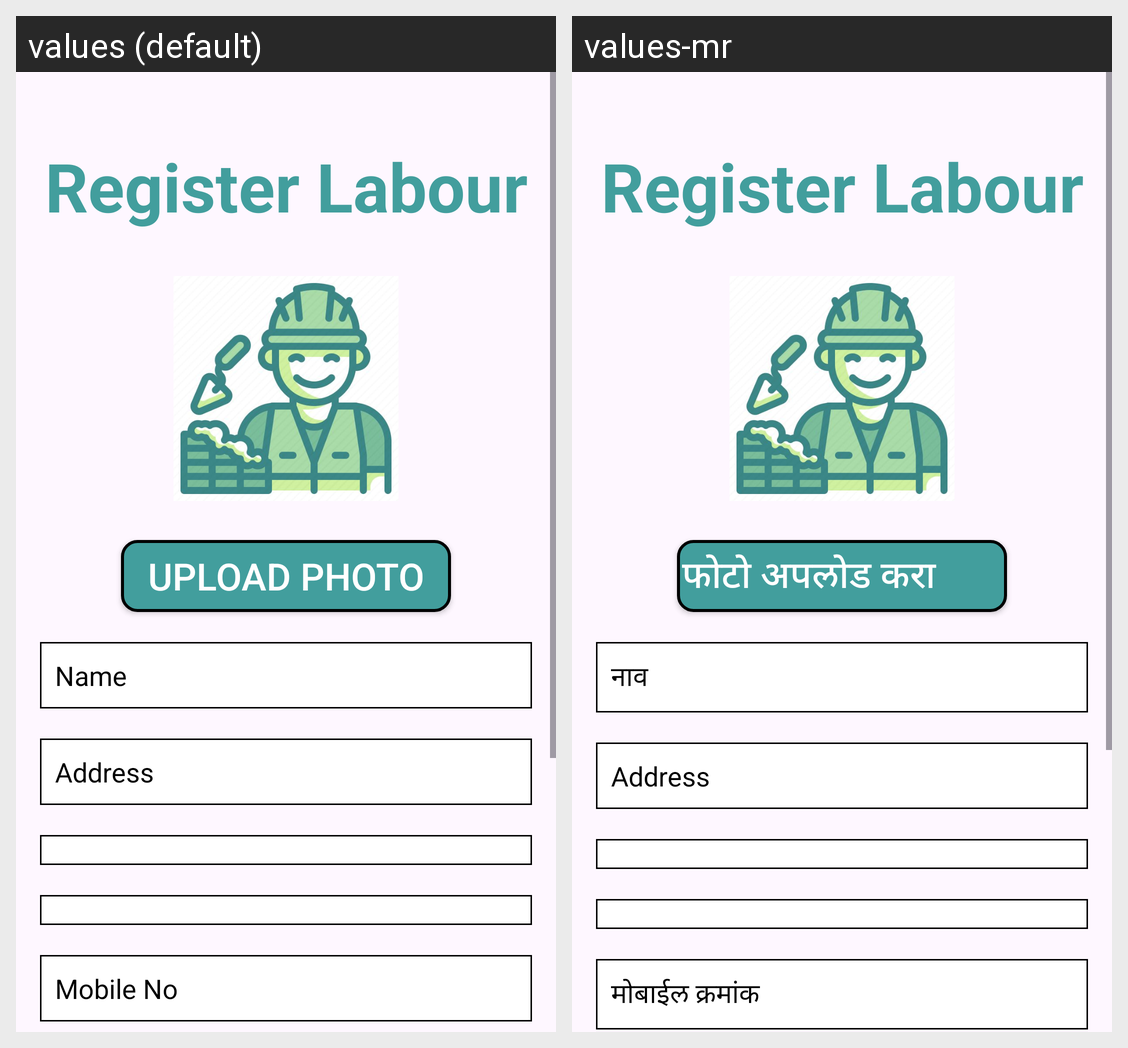

Strings drawn on this Android screen and how each of the app's shown locales translates them:
Android screen res/layout/activity_registration.xml rendered under 2 locales, left to right: values (default), values-mr. Device: Nexus 5 (rendered at 1080×1920; each locale shown at half size, 540×960, under a caption strip naming it); theme Theme.LabourCinnect1.
Strings drawn on this screen, with the default value and each locale's value (text and hints the layout hard-codes, and strings that could not be matched under every locale, appear in the picture but are not listed):

upload_photo
  values: Upload Photo
  values-mr: फोटो अपलोड करा       

name
  values: Name
  values-mr: नाव

mobile_no
  values: Mobile No
  values-mr: मोबाईल क्रमांक
